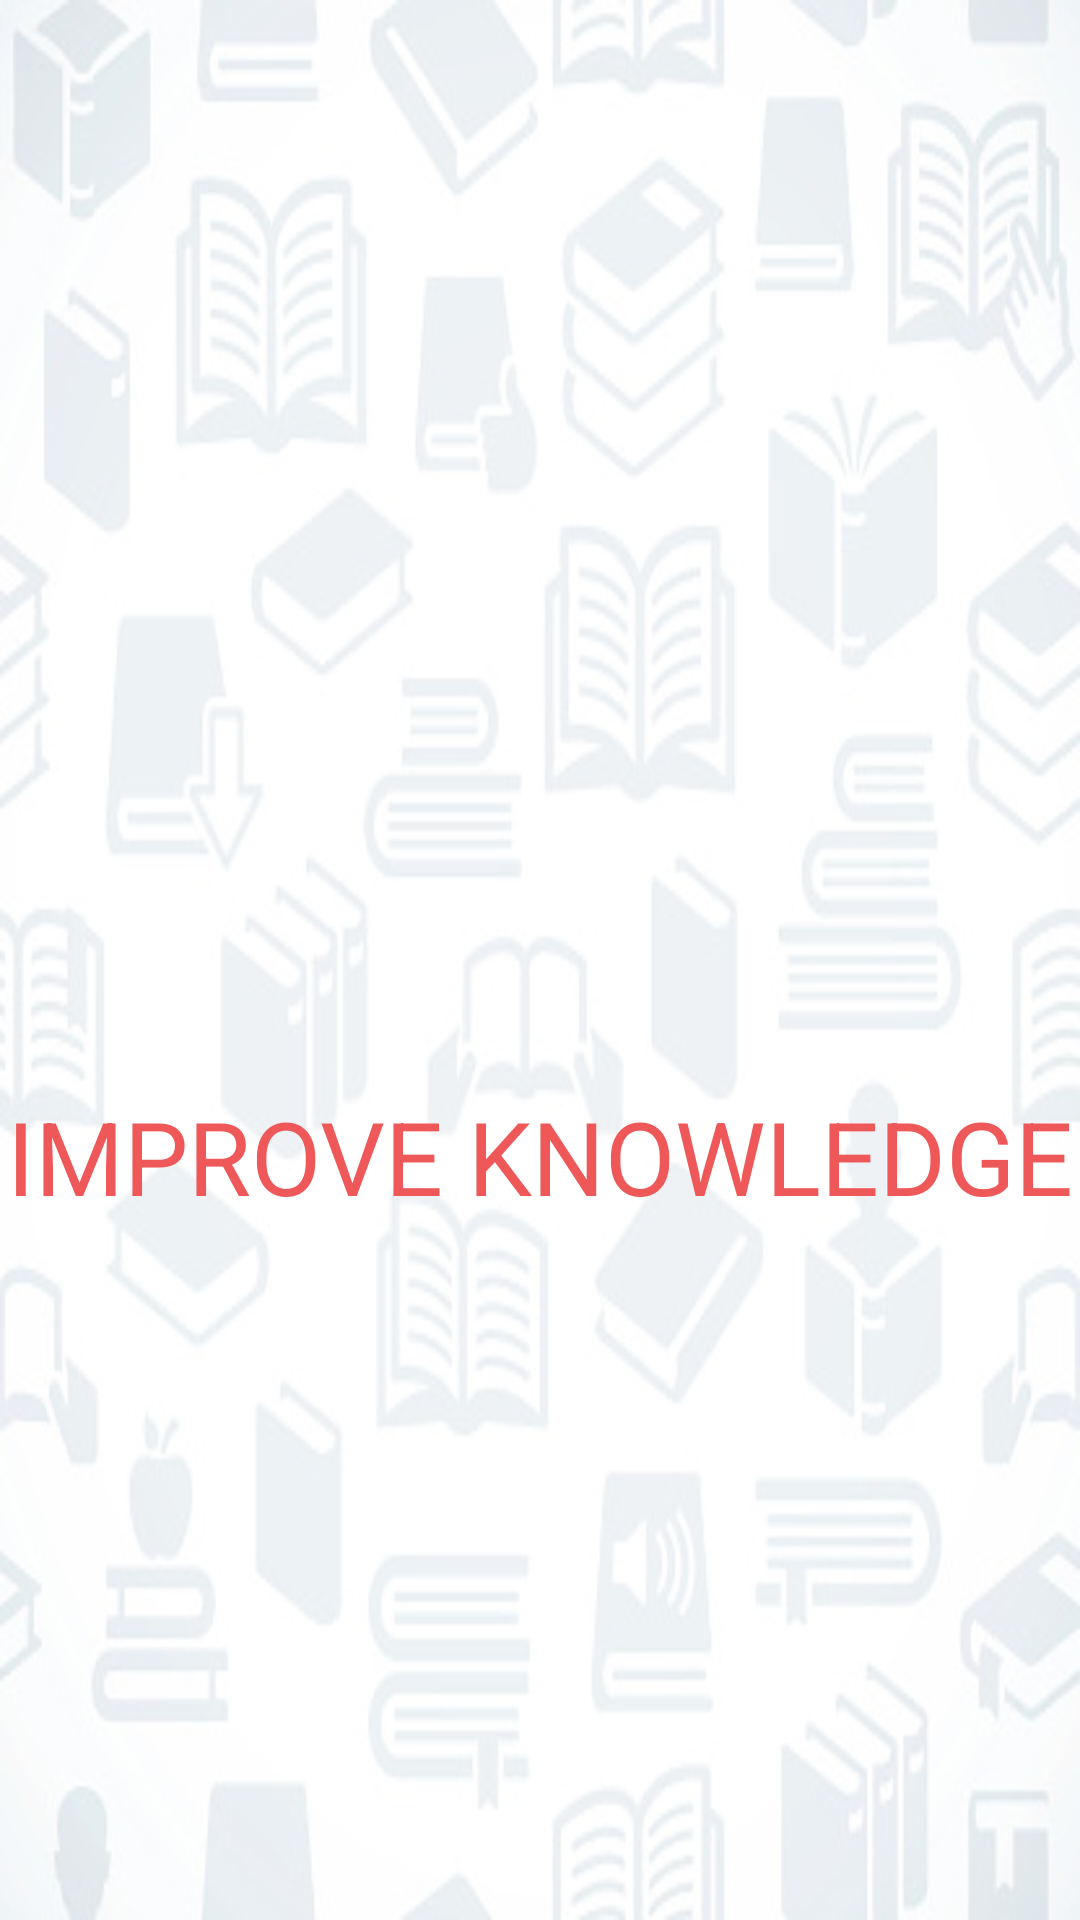

The Android layout XML behind this screen, and the referenced resources:
<!-- AndroidManifest.xml: application theme Theme.BooksApp -->
<!-- res/layout/activity_splash.xml -->
<?xml version="1.0" encoding="utf-8"?>
<androidx.constraintlayout.widget.ConstraintLayout xmlns:android="http://schemas.android.com/apk/res/android"
    xmlns:app="http://schemas.android.com/apk/res-auto"
    xmlns:tools="http://schemas.android.com/tools"
    android:layout_width="match_parent"
    android:layout_height="match_parent"
    android:background="@drawable/back"
    tools:context=".activities.Splash">

    <ImageView
        android:id="@+id/imageView2"
        android:layout_width="wrap_content"
        android:layout_height="wrap_content"
        android:layout_marginTop="188dp"
        app:layout_constraintBottom_toTopOf="@+id/textView2"
        app:layout_constraintEnd_toEndOf="parent"
        app:layout_constraintHorizontal_bias="0.497"
        app:layout_constraintStart_toStartOf="parent"
        app:layout_constraintTop_toTopOf="parent"
        app:layout_constraintVertical_bias="0.409"
        app:srcCompat="@drawable/booksplash1" />

    <TextView
        android:id="@+id/textView2"
        android:layout_width="wrap_content"
        android:layout_height="wrap_content"
        android:layout_marginBottom="232dp"
        android:text="@string/improve"
        android:textColor="@color/orange"
        android:textSize="34sp"
        app:layout_constraintBottom_toBottomOf="parent"
        app:layout_constraintEnd_toEndOf="parent"
        app:layout_constraintStart_toStartOf="parent" />
</androidx.constraintlayout.widget.ConstraintLayout>
<!-- resources referenced by this layout -->
<resources>
  <color name="orange">#EF5858</color>
  <!-- drawable back: jpg bitmap (drawable-v24, 41211 bytes) -->
  <string name="improve">IMPROVE KNOWLEDGE</string>
  <style name="Theme.BooksApp" parent="Theme.MaterialComponents.DayNight.DarkActionBar">
          
          <item name="colorPrimary">#EF5858</item>
          <item name="colorPrimaryVariant">#EF5858</item>
          <item name="colorOnPrimary">@color/white</item>
          
          <item name="colorSecondary">@color/teal_200</item>
          <item name="colorSecondaryVariant">@color/teal_700</item>
          <item name="colorOnSecondary">@color/black</item>
          
          <item name="android:statusBarColor" tools:targetApi="l">?attr/colorPrimaryVariant</item>
          
      </style>
  <color name="white">#FFFFFFFF</color>
  <color name="teal_200">#FF03DAC5</color>
  <color name="teal_700">#FF018786</color>
  <color name="black">#FF000000</color>
</resources>
